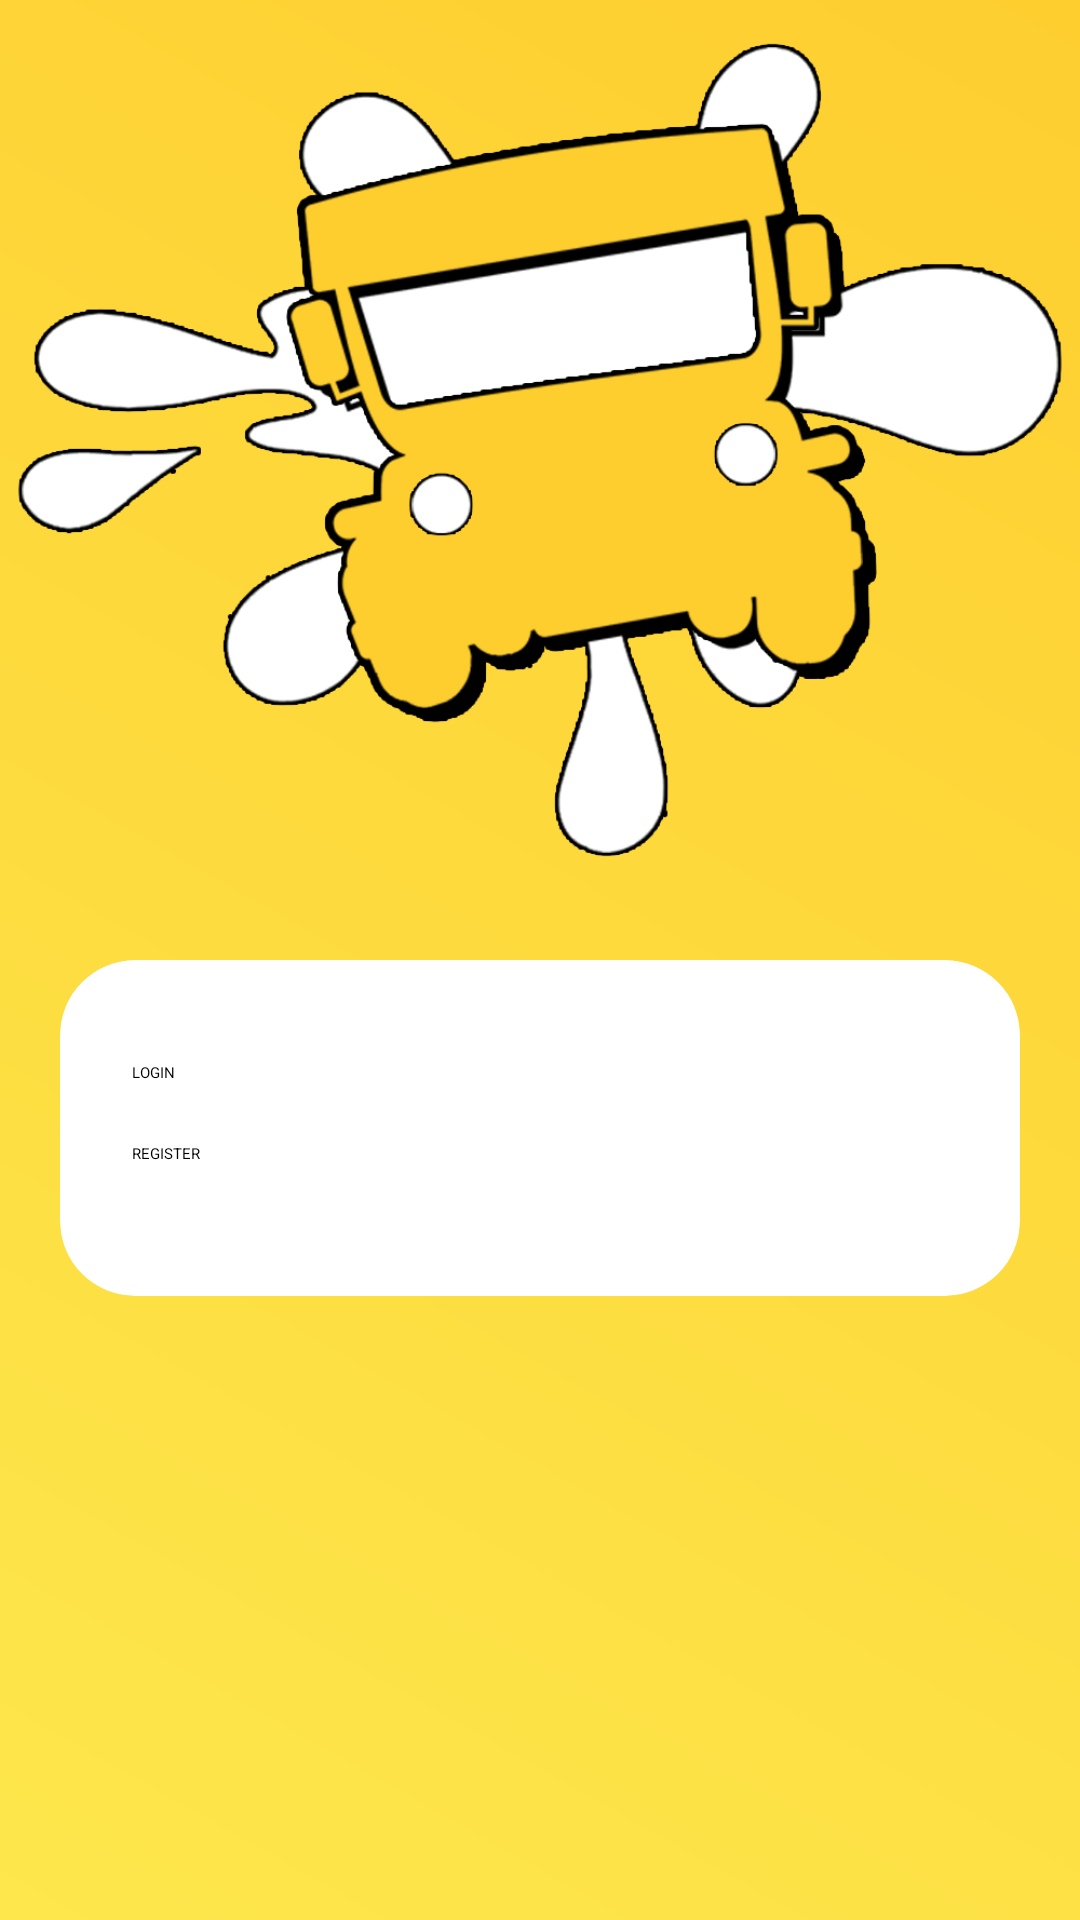

Android layout source for this screen:
<!-- AndroidManifest.xml: activity theme Theme.App.SplashScreen -->
<!-- res/layout/activity_main.xml -->
<?xml version="1.0" encoding="utf-8"?>
<LinearLayout xmlns:android="http://schemas.android.com/apk/res/android"
    xmlns:app="http://schemas.android.com/apk/res-auto"
    xmlns:tools="http://schemas.android.com/tools"
    android:layout_width="match_parent"
    android:layout_height="match_parent"
    tools:context=".MainActivity"
    android:background="@drawable/gradiant"
    android:orientation="vertical">

    <RelativeLayout
        android:layout_width="match_parent"
        android:layout_height="300dp">
        <ImageView
            android:layout_width="wrap_content"
            android:layout_height="wrap_content"
            android:src="@drawable/logo1"
            android:layout_centerInParent="true"/>
    </RelativeLayout>
   <androidx.cardview.widget.CardView
       android:layout_width="match_parent"
       android:layout_height="wrap_content"
       app:cardCornerRadius="25dp"
       android:layout_margin="20dp"
       app:cardElevation="20dp"
       android:backgroundTint="@color/white"
       >
       <LinearLayout
           android:layout_width="match_parent"
           android:layout_height="wrap_content"
           android:orientation="vertical"
           android:layout_gravity="center_horizontal"
           android:padding="24dp"
           >
           <Button
               android:id="@+id/loginButton"
               android:layout_width="match_parent"
               android:layout_height="wrap_content"
               android:text="LOGIN"
               android:backgroundTint="@color/veryyellow"
               android:layout_marginTop="10dp"
               android:textColor="@color/black"/>
           <Button
               android:id="@+id/registerButton"
               android:layout_width="match_parent"
               android:layout_height="wrap_content"
               android:text="REGISTER"
               android:backgroundTint="@color/yellow"
               android:layout_marginTop="20dp"
               android:layout_marginBottom="20dp"
               android:textColor="@color/black"/>
       </LinearLayout>
   </androidx.cardview.widget.CardView>





</LinearLayout>
<!-- resources referenced by this layout -->
<resources>
  <color name="black">#FF000000</color>
  <color name="veryyellow">#fece2f</color>
  <color name="white">#FFFFFFFF</color>
  <color name="yellow">#FDE74C</color>
  <!-- drawable gradiant (drawable) -->
  <?xml version="1.0" encoding="utf-8"?>
  <shape xmlns:android="http://schemas.android.com/apk/res/android">
      <gradient
          android:startColor="@color/yellow"
          android:endColor="@color/veryyellow"
          android:type="linear"
          android:angle="45"/>
  
  </shape>
  <!-- drawable logo1: png bitmap (drawable, 104936 bytes) -->
  <style name="Theme.App.SplashScreen" parent="Theme.SplashScreen">
          <item name="windowSplashScreenBackground">@color/yellow</item>
          <item name="windowSplashScreenAnimatedIcon">@drawable/logo1</item>
          <item name="postSplashScreenTheme">@style/Base.Theme.CebuWanderingsAgain</item>
      </style>
  <style name="Base.Theme.CebuWanderingsAgain" parent="Theme.Material3.DayNight.NoActionBar">
          
          
          <item name="colorPrimary">@color/black</item>
      </style>
</resources>
